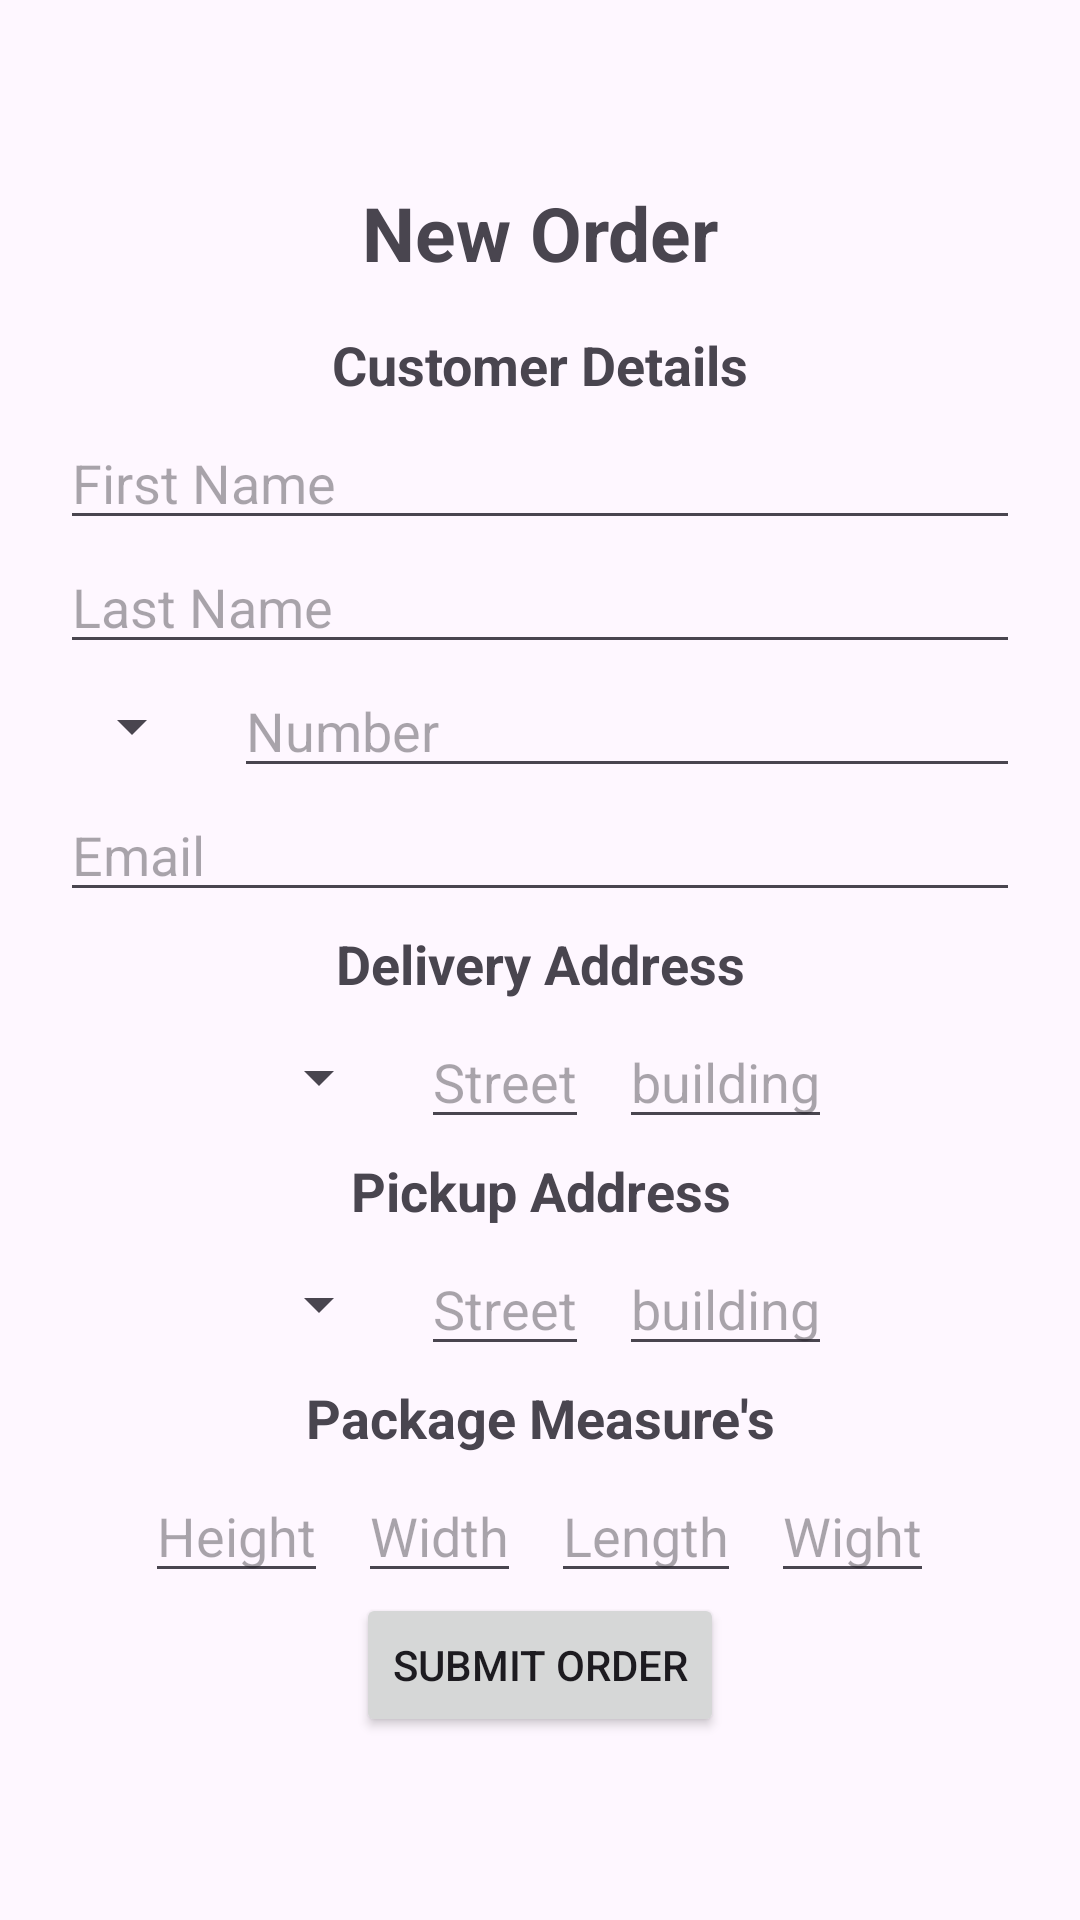

This screen was rendered from an Android layout file. Write that file and the resources it references.
<!-- AndroidManifest.xml: application theme Theme.CourierManagerKotlin -->
<!-- res/layout/new_order_fragment.xml -->
<?xml version="1.0" encoding="utf-8"?>
<LinearLayout xmlns:android="http://schemas.android.com/apk/res/android"
    android:layout_width="match_parent"
    android:layout_height="wrap_content"
    android:gravity="center"
    android:orientation="vertical"
    android:padding="20dp">

    <TextView
        android:id="@+id/newOrderTitle"
        android:layout_width="match_parent"
        android:layout_height="wrap_content"
        android:layout_marginBottom="10dp"
        android:text="New Order"
        android:textAlignment="center"
        android:textSize="25sp"
        android:textStyle="bold" />

    <TextView
        android:layout_width="match_parent"
        android:layout_height="wrap_content"
        android:gravity="center"
        android:padding="5dp"
        android:text="Customer Details"
        android:textSize="18sp"
        android:textStyle="bold" />


    <EditText
        android:id="@+id/contFirstName"
        android:layout_width="match_parent"
        android:layout_height="wrap_content"
        android:hint="First Name" />

    <EditText
        android:id="@+id/contLastName"
        android:layout_width="match_parent"
        android:layout_height="wrap_content"
        android:hint="Last Name" />


    <LinearLayout
        android:layout_width="match_parent"
        android:layout_height="wrap_content"
        android:gravity="center"
        android:orientation="horizontal">

        <Spinner
            android:id="@+id/spinnerAreaCode"
            android:layout_width="wrap_content"
            android:layout_height="match_parent"
            android:layout_marginRight="10dp" />

        <EditText
            android:id="@+id/contPhoneNumber"
            android:layout_width="match_parent"
            android:layout_height="wrap_content"
            android:hint="Number" />
    </LinearLayout>


    <EditText
        android:id="@+id/contEmail"
        android:layout_width="match_parent"
        android:layout_height="wrap_content"
        android:hint="Email"
        android:inputType="textEmailAddress" />


    <TextView
        android:layout_width="match_parent"
        android:layout_height="wrap_content"
        android:gravity="center"
        android:padding="5dp"
        android:text="Delivery Address"
        android:textSize="18sp"
        android:textStyle="bold" />

    <LinearLayout
        android:layout_width="match_parent"
        android:layout_height="wrap_content"
        android:gravity="center"
        android:orientation="horizontal">

        <Spinner
            android:id="@+id/deliveryCity"
            android:layout_width="wrap_content"
            android:layout_height="match_parent"
            android:layout_marginRight="10dp" />

        <EditText
            android:id="@+id/deliveryStreet"
            android:layout_width="wrap_content"
            android:layout_height="wrap_content"
            android:layout_marginRight="10dp"
            android:hint="Street" />

        <EditText
            android:id="@+id/deliveryBuild"
            android:layout_width="wrap_content"
            android:layout_height="wrap_content"
            android:hint="building"
            android:inputType="number" />
    </LinearLayout>

    <TextView
        android:layout_width="match_parent"
        android:layout_height="wrap_content"
        android:gravity="center"
        android:padding="5dp"
        android:text="Pickup Address"
        android:textSize="18sp"
        android:textStyle="bold" />

    <LinearLayout
        android:layout_width="match_parent"
        android:layout_height="wrap_content"
        android:gravity="center"
        android:orientation="horizontal">

        <Spinner
            android:id="@+id/pickupCity"
            android:layout_width="wrap_content"
            android:layout_height="match_parent"
            android:layout_marginRight="10dp" />

        <EditText
            android:id="@+id/pickupStreet"
            android:layout_width="wrap_content"
            android:layout_height="wrap_content"
            android:layout_marginRight="10dp"
            android:hint="Street" />

        <EditText
            android:id="@+id/pickupBuild"
            android:layout_width="wrap_content"
            android:layout_height="wrap_content"
            android:hint="building"
            android:inputType="number" />
    </LinearLayout>

    <TextView
        android:layout_width="match_parent"
        android:layout_height="wrap_content"
        android:gravity="center"
        android:padding="5dp"
        android:text="Package Measure's"
        android:textSize="18sp"
        android:textStyle="bold" />

    <LinearLayout
        android:layout_width="match_parent"
        android:layout_height="wrap_content"
        android:gravity="center"
        android:orientation="horizontal">

        <EditText
            android:id="@+id/packageHeight"
            android:layout_width="wrap_content"
            android:layout_height="wrap_content"
            android:layout_marginRight="10dp"
            android:hint="Height"
            android:inputType="number" />

        <EditText
            android:id="@+id/packageWidth"
            android:layout_width="wrap_content"
            android:layout_height="wrap_content"
            android:layout_marginRight="10dp"
            android:hint="Width"
            android:inputType="number" />

        <EditText
            android:id="@+id/packageLength"
            android:layout_width="wrap_content"
            android:layout_height="wrap_content"
            android:layout_marginRight="10dp"
            android:hint="Length"
            android:inputType="number" />

        <EditText
            android:id="@+id/packageWeight"
            android:layout_width="wrap_content"
            android:layout_height="wrap_content"
            android:hint="Wight"
            android:inputType="number" />
    </LinearLayout>

    <TextView
        android:id="@+id/errorMassage"
        android:layout_width="match_parent"
        android:layout_height="wrap_content"
        android:visibility="gone" />

    <Button
        android:layout_width="wrap_content"
        android:layout_height="wrap_content"
        android:onClick="newOrderField"
        android:text="submit order" />

</LinearLayout>
<!-- resources referenced by this layout -->
<resources>
  <style name="Theme.CourierManagerKotlin" parent="Base.Theme.CourierManagerKotlin" />
  <style name="Base.Theme.CourierManagerKotlin" parent="Theme.Material3.DayNight">
          
          
      </style>
</resources>
